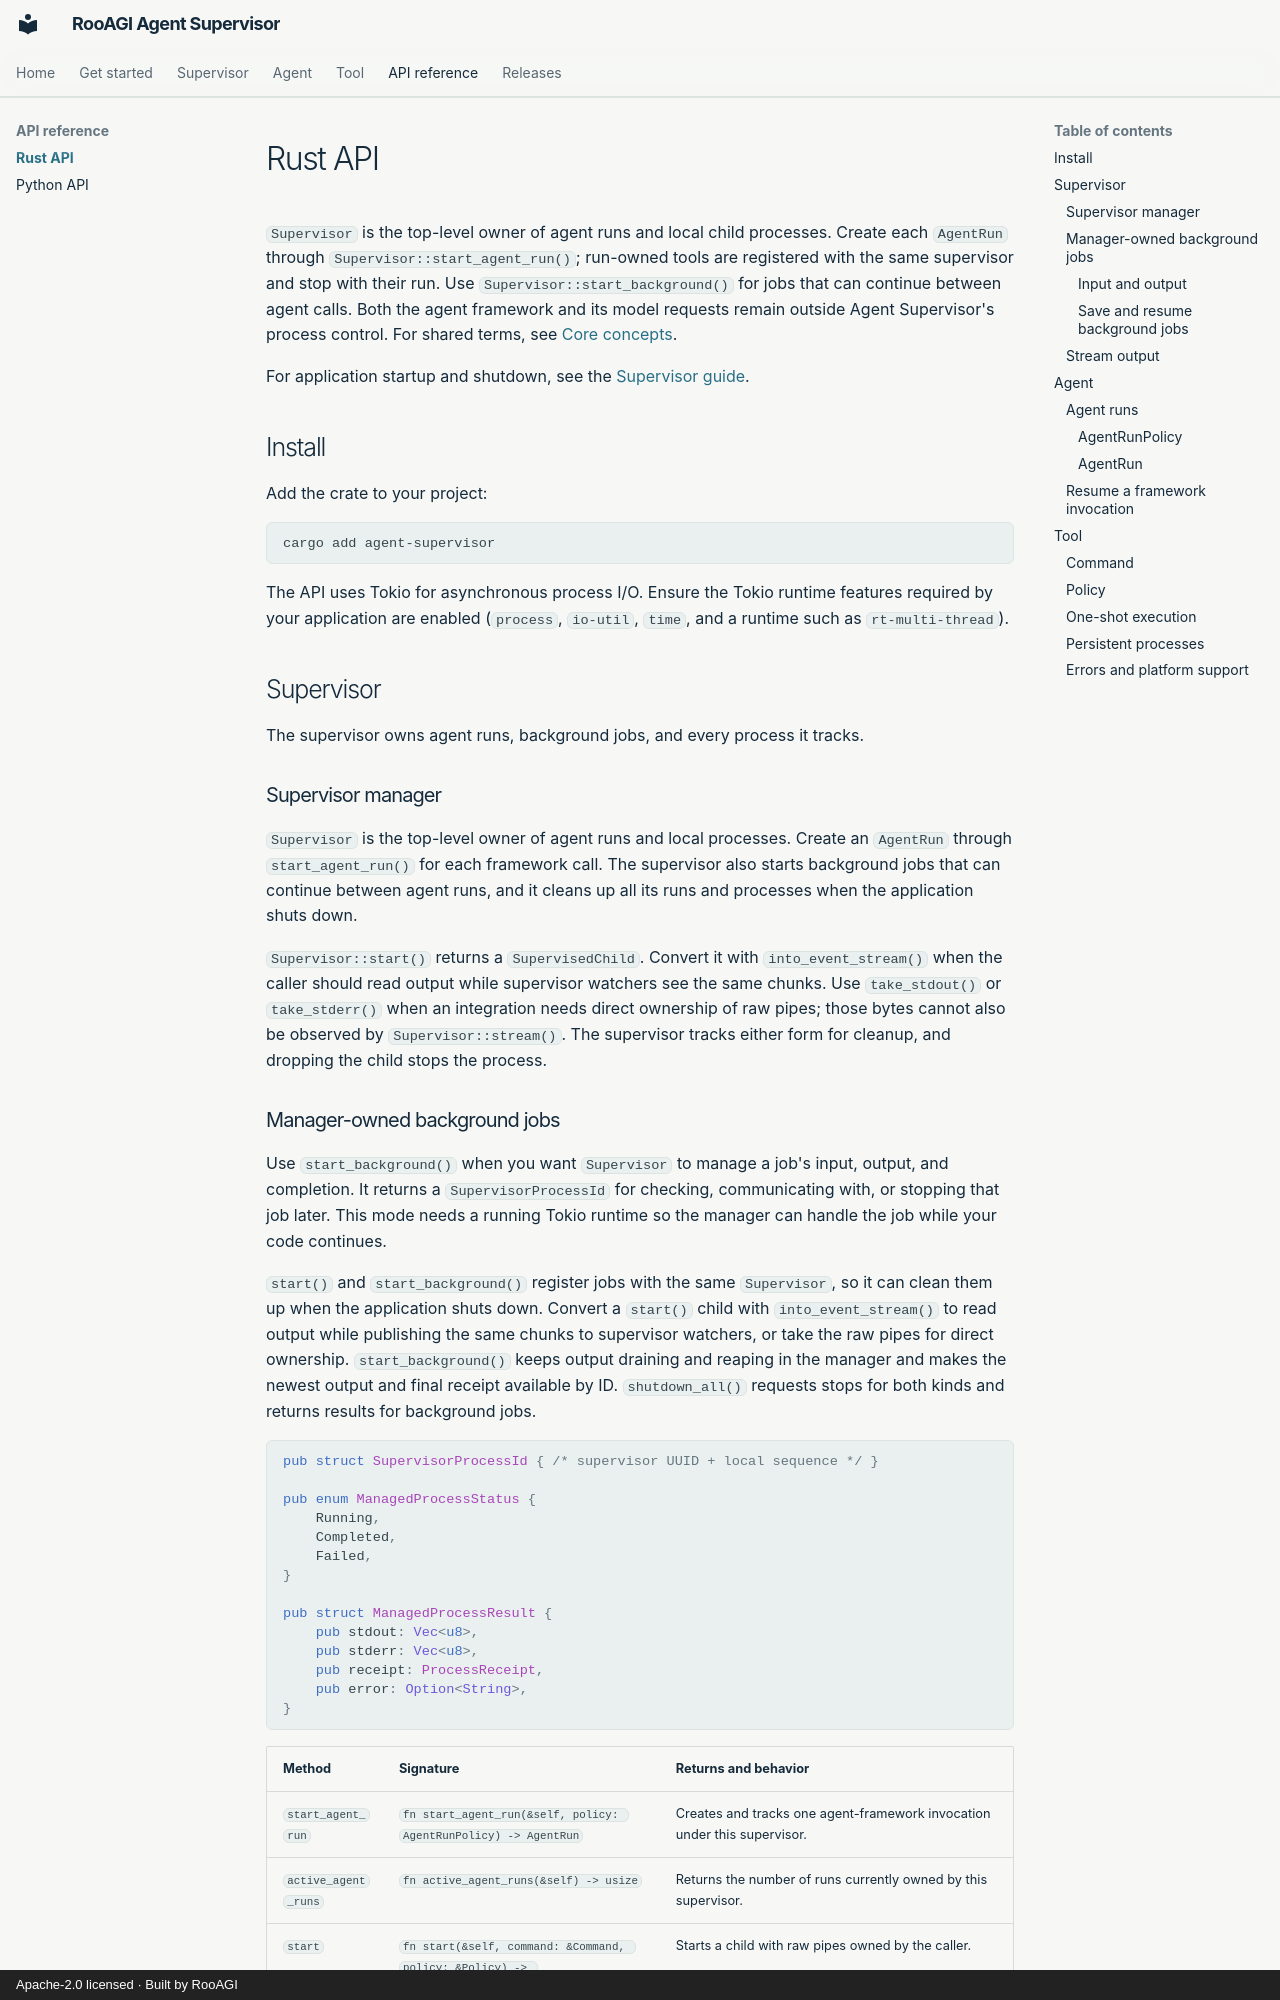

repository: RooAGI/agent-supervisor · page: rust-api/index.html · generator: mkdocs · copyright: Apache-2.0 licensed · Built by RooAGI

# Rust API

`Supervisor` is the top-level owner of agent runs and local child processes.
Create each `AgentRun` through `Supervisor::start_agent_run()`; run-owned tools
are registered with the same supervisor and stop with their run. Use
`Supervisor::start_background()` for jobs that can continue between agent
calls. Both the agent framework and its model requests remain outside Agent
Supervisor's process control. For shared terms, see [Core concepts](api-reference.md).

For application startup and shutdown, see the [Supervisor guide](supervisor-lifecycle.md#application-setup).

## Install

Add the crate to your project:

```bash
cargo add agent-supervisor
```

The API uses Tokio for asynchronous process I/O. Ensure the Tokio runtime
features required by your application are enabled (`process`, `io-util`,
`time`, and a runtime such as `rt-multi-thread`).

## Supervisor

The supervisor owns agent runs, background jobs, and every process it tracks.

### Supervisor manager

`Supervisor` is the top-level owner of agent runs and local processes. Create
an `AgentRun` through `start_agent_run()` for each framework call. The
supervisor also starts background jobs that can continue between agent runs,
and it cleans up all its runs and processes when the application shuts down.

`Supervisor::start()` returns a `SupervisedChild`. Convert it with
`into_event_stream()` when the caller should read output while supervisor
watchers see the same chunks. Use `take_stdout()` or `take_stderr()` when an
integration needs direct ownership of raw pipes; those bytes cannot also be
observed by `Supervisor::stream()`. The supervisor tracks either form for
cleanup, and dropping the child stops the process.
